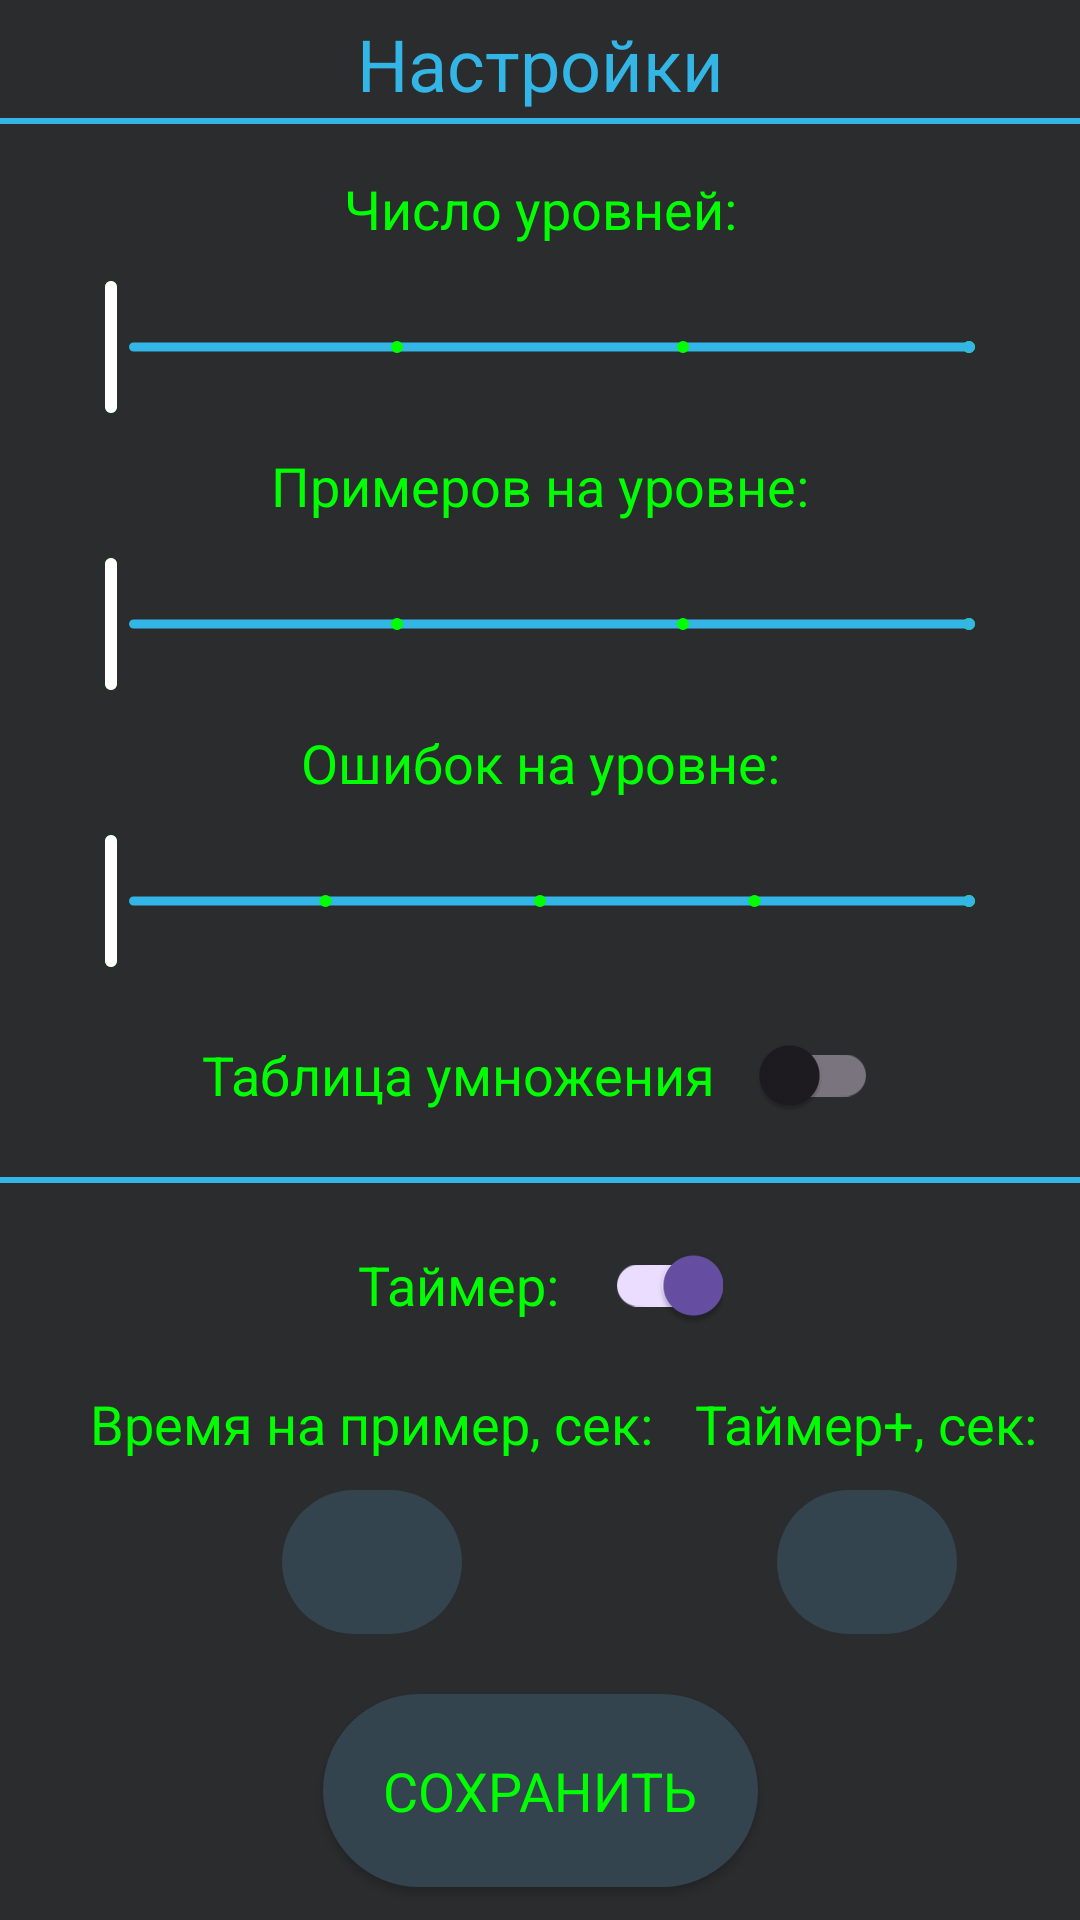

Android layout source for this screen:
<!-- AndroidManifest.xml: application theme Theme.LerningCount -->
<!-- res/layout/settings.xml -->
<?xml version="1.0" encoding="utf-8"?>
<FrameLayout xmlns:android="http://schemas.android.com/apk/res/android"
    xmlns:app="http://schemas.android.com/apk/res-auto"
    xmlns:tools="http://schemas.android.com/tools"
    android:layout_width="match_parent"
    android:layout_height="match_parent"
    android:background="#2A2C2E"
    tools:context=".Settings">

    <androidx.constraintlayout.widget.ConstraintLayout
        android:layout_width="match_parent"
        android:layout_height="match_parent">

        <androidx.appcompat.widget.AppCompatTextView
            android:id="@+id/appCompatTextView"
            android:layout_width="match_parent"
            android:layout_height="wrap_content"
            android:gravity="center"
            android:layout_marginTop="5dp"
            android:textColor="@android:color/holo_blue_light"
            android:textSize="24sp"
            android:text="@string/tittle"
            app:layout_constraintTop_toTopOf="parent" />

        <View
            android:id="@+id/divider0"
            android:layout_width="match_parent"
            android:layout_height="2dp"
            android:layout_marginTop="2dp"
            android:background="@android:color/holo_blue_light"
            app:layout_constraintTop_toBottomOf="@+id/appCompatTextView"
            tools:layout_editor_absoluteX="1dp" />

        <androidx.appcompat.widget.AppCompatTextView
            android:id="@+id/tittleNumOfLevels"
            style="@style/TittleTextStyle"
            android:layout_width="match_parent"
            android:layout_marginTop="20dp"
            android:layout_height="wrap_content"
            android:text="@string/tittleNumOfLevels"
            app:layout_constraintTop_toBottomOf="@+id/appCompatTextView"
            tools:layout_editor_absoluteX="166dp" />

        <com.google.android.material.slider.Slider
            android:id="@+id/sliderNumOfLevels"
            android:layout_width="match_parent"
            android:layout_height="wrap_content"
            android:layout_marginHorizontal="20dp"
            android:contentDescription="@string/slider_description"
            android:stepSize="1"
            android:value="1"
            android:layout_marginTop="10dp"
            android:valueFrom="1"
            android:valueTo="4"
            app:labelBehavior="floating"
            app:layout_constraintTop_toBottomOf="@+id/tittleNumOfLevels"
            app:thumbColor="#00FF00"
            app:thumbRadius="10dp"
            app:thumbStrokeColor="@color/white"
            app:tickColor="#00FF00"
            app:trackHeight="3dp"
            app:thumbStrokeWidth="2dp"
            app:trackColor="@android:color/holo_blue_light" />

        <androidx.appcompat.widget.AppCompatTextView
            android:id="@+id/tittleNumOfExercises"
            style="@style/TittleTextStyle"
            android:layout_marginTop="10dp"
            android:layout_width="match_parent"
            android:layout_height="wrap_content"
            android:text="@string/tittleNumOfExercises"
            app:layout_constraintTop_toBottomOf="@+id/sliderNumOfLevels"
            tools:layout_editor_absoluteX="166dp" />

        <com.google.android.material.slider.Slider
            android:id="@+id/sliderNumOfExercises"
            android:layout_width="match_parent"
            android:layout_height="wrap_content"
            android:layout_marginHorizontal="20dp"
            android:contentDescription="@string/slider_description"
            android:stepSize="5"
            android:value="5"
            android:layout_marginTop="10dp"
            android:valueFrom="5"
            android:valueTo="20"
            app:labelBehavior="floating"
            app:layout_constraintTop_toBottomOf="@+id/tittleNumOfExercises"
            app:thumbColor="#00FF00"
            app:thumbRadius="10dp"
            app:thumbStrokeColor="@color/white"
            app:tickColor="#00FF00"
            app:trackHeight="3dp"
            app:thumbStrokeWidth="2dp"
            app:trackColor="@android:color/holo_blue_light" />

        <androidx.appcompat.widget.AppCompatTextView
            android:id="@+id/tittleNumOfMistakes"
            android:layout_width="match_parent"
            android:layout_height="wrap_content"
            style="@style/TittleTextStyle"
            android:layout_marginTop="10dp"
            android:text="@string/tittleNumOfMistakes"
            app:layout_constraintTop_toBottomOf="@+id/sliderNumOfExercises"
            tools:layout_editor_absoluteX="166dp" />

        <com.google.android.material.slider.Slider
            android:id="@+id/sliderNumOfMistakes"
            android:layout_width="match_parent"
            android:layout_height="wrap_content"
            android:layout_marginHorizontal="20dp"
            android:contentDescription="@string/slider_description"
            android:stepSize="1"
            android:value="1"
            android:layout_marginTop="10dp"
            android:valueFrom="1"
            android:valueTo="5"
            app:labelBehavior="floating"
            app:layout_constraintTop_toBottomOf="@+id/tittleNumOfMistakes"
            app:thumbColor="#00FF00"
            app:thumbRadius="10dp"
            app:thumbStrokeColor="@color/white"
            app:tickColor="#00FF00"
            app:trackHeight="3dp"
            app:thumbStrokeWidth="2dp"
            app:trackColor="@android:color/holo_blue_light" />

        <androidx.appcompat.widget.SwitchCompat
            android:id="@+id/switchMultiplication"
            android:layout_width="wrap_content"
            android:layout_height="wrap_content"
            android:text="@string/switchMultiplication"
            style="@style/MySwitch"
            android:checked="false"
            app:switchPadding="15dp"
            android:layout_marginTop="10dp"
            app:layout_constraintEnd_toEndOf="parent"
            app:layout_constraintStart_toStartOf="parent"
            app:layout_constraintTop_toBottomOf="@+id/sliderNumOfMistakes" />

        <View
            android:id="@+id/divider"
            android:layout_width="match_parent"
            android:layout_height="2dp"
            android:layout_marginTop="10dp"
            android:background="@android:color/holo_blue_light"
            app:layout_constraintTop_toBottomOf="@+id/switchMultiplication"
            tools:layout_editor_absoluteX="1dp" />

        <androidx.appcompat.widget.SwitchCompat
            android:id="@+id/switchTimer"
            style="@style/MySwitch"
            android:layout_width="wrap_content"
            android:layout_height="wrap_content"
            android:text="@string/switchTimer"
            android:checked="true"
            android:layout_marginTop="10dp"
            app:layout_constraintEnd_toEndOf="parent"
            app:layout_constraintStart_toStartOf="parent"
            app:layout_constraintTop_toBottomOf="@+id/divider"
            app:switchPadding="15dp" />

        <androidx.appcompat.widget.AppCompatTextView
            android:id="@+id/tittleTimer"
            style="@style/TittleTextStyle"
            android:layout_width="wrap_content"
            android:layout_height="wrap_content"
            android:layout_marginStart="30dp"
            android:layout_marginTop="10dp"
            android:text="@string/tittleTimer"
            app:layout_constraintStart_toStartOf="parent"
            app:layout_constraintTop_toBottomOf="@+id/switchTimer" />

        <androidx.appcompat.widget.AppCompatTextView
            android:id="@+id/tittleTimerPlus"
            style="@style/TittleTextStyle"
            android:layout_width="wrap_content"
            android:layout_height="wrap_content"
            android:layout_marginTop="10dp"
            android:text="@string/tittleTimerPlus"
            app:layout_constraintEnd_toEndOf="parent"
            app:layout_constraintStart_toEndOf="@+id/tittleTimer"
            app:layout_constraintTop_toBottomOf="@+id/switchTimer" />

        <androidx.appcompat.widget.AppCompatEditText
            android:id="@+id/timerWindow"
            style="@style/TittleTextStyle"
            android:layout_width="60dp"
            android:layout_height="48dp"
            android:layout_marginTop="10dp"
            android:inputType="number"
            android:background="@drawable/round_style"
            tools:text="10"
            app:layout_constraintEnd_toEndOf="@+id/tittleTimer"
            app:layout_constraintStart_toStartOf="@+id/tittleTimer"
            app:layout_constraintTop_toBottomOf="@+id/tittleTimer" />

        <androidx.appcompat.widget.AppCompatEditText
            android:id="@+id/timerPlusWindow"
            style="@style/TittleTextStyle"
            android:layout_width="60dp"
            android:layout_height="48dp"
            android:layout_marginTop="10dp"
            android:background="@drawable/round_style"
            android:inputType="number"
            tools:text="10"
            app:layout_constraintEnd_toEndOf="@+id/tittleTimerPlus"
            app:layout_constraintStart_toStartOf="@+id/tittleTimerPlus"
            app:layout_constraintTop_toBottomOf="@+id/tittleTimer" />

        <androidx.appcompat.widget.AppCompatButton
            android:id="@+id/buttonSave"
            style="@style/TittleTextStyle"
            android:layout_width="wrap_content"
            android:layout_height="wrap_content"
            android:background="@drawable/round_style"
            android:padding="20dp"
            android:layout_marginTop="20dp"
            android:text="@string/buttonSave"
            app:layout_constraintEnd_toEndOf="parent"
            app:layout_constraintStart_toStartOf="parent"
            app:layout_constraintTop_toBottomOf="@+id/timerWindow" />


    </androidx.constraintlayout.widget.ConstraintLayout>
</FrameLayout>
<!-- resources referenced by this layout -->
<resources>
  <!-- drawable round_style (drawable) -->
  <?xml version="1.0" encoding="utf-8"?>
  <shape xmlns:android="http://schemas.android.com/apk/res/android"
      android:shape="rectangle">
      <solid android:color="#33444E" />
      <corners android:bottomRightRadius="200dp"
          android:bottomLeftRadius="200dp"
          android:topRightRadius="200dp"
          android:topLeftRadius="200dp"/>
  </shape>
  <string name="buttonSave">Сохранить</string>
  <string name="slider_description">Число уровней</string>
  <string name="switchMultiplication">Таблица умножения</string>
  <string name="switchTimer">Таймер:</string>
  <string name="tittle">Настройки</string>
  <string name="tittleNumOfExercises">Примеров на уровне:</string>
  <string name="tittleNumOfLevels">Число уровней:</string>
  <string name="tittleNumOfMistakes">Ошибок на уровне:</string>
  <string name="tittleTimer">Время на пример, сек:</string>
  <string name="tittleTimerPlus">Таймер+, сек:</string>
  <style name="MySwitch" parent="Theme.AppCompat.Light">
          ...
          
          <item name="colorSwitchThumbNormal">@android:color/holo_blue_light</item>
          
          <item name="colorControlActivated">@android:color/holo_blue_dark</item>
          ...
          <item name="android:textSize">18sp</item>
  
          <item name="android:textColor">#00FF00</item>
      </style>
  <style name="TittleTextStyle" parent="@style/TextAppearance.AppCompat">
      <item name="android:textSize">18sp</item>
          <item name="android:textColor">#00FF00</item>
          <item name="android:gravity">center</item>
          <item name="android:typeface">monospace</item>
      </style>
  <style name="Theme.LerningCount" parent="Base.Theme.LerningCount" />
  <style name="Base.Theme.LerningCount" parent="Theme.Material3.DayNight.NoActionBar">
          
          
      </style>
  <!-- not gathered from this repository: default colours our renderer supplied (Android Studio template values) -->
  <color name="white">#FFFFFFFF</color>
</resources>
